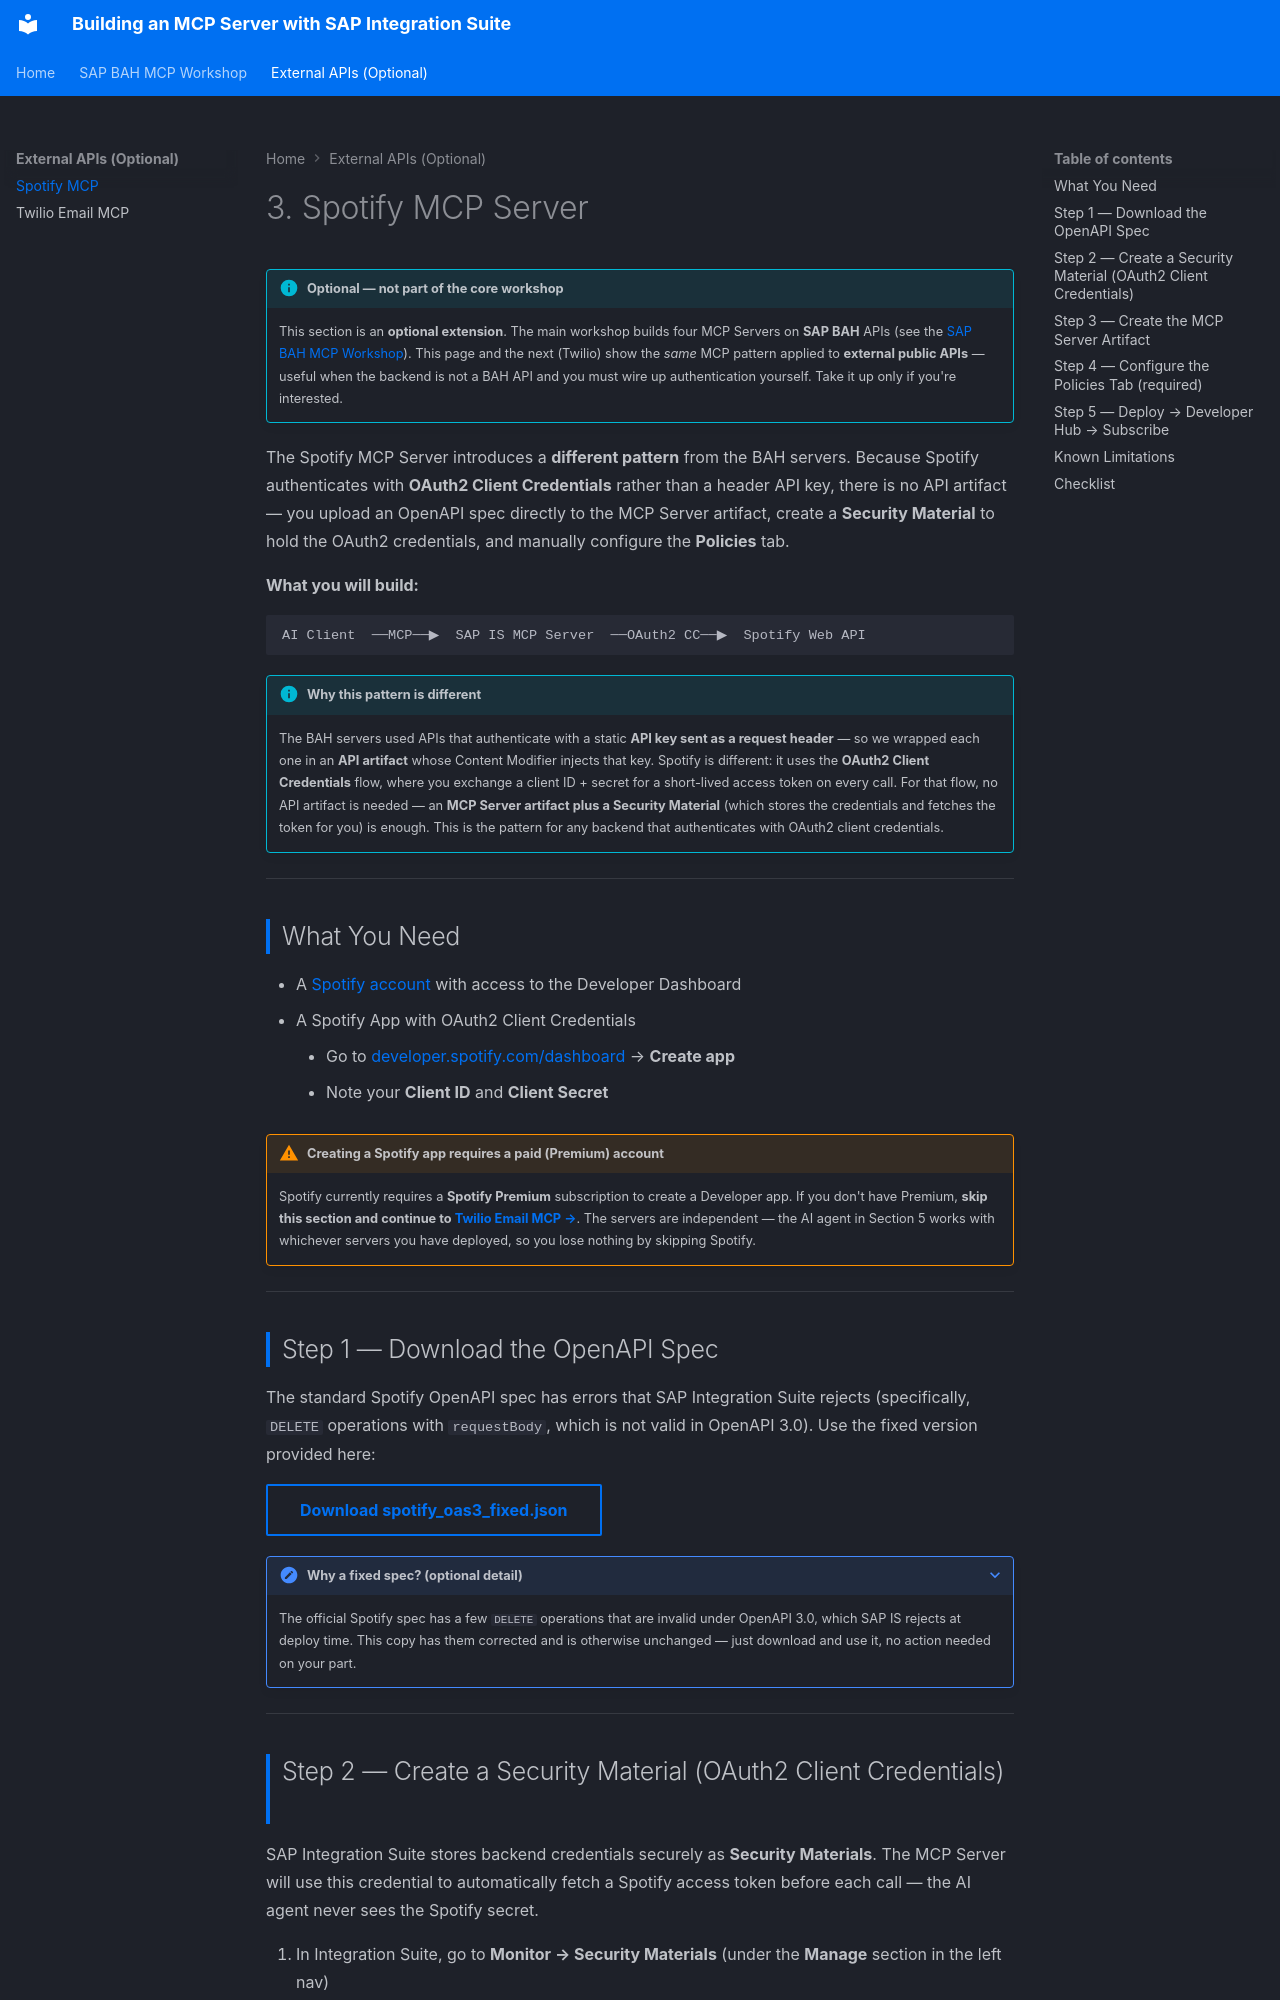

repository: simith/ubiquitous-octo-barnacle · page: 03-spotify-mcp/index.html · generator: mkdocs

# 3. Spotify MCP Server

!!! info "Optional — not part of the core workshop"
    This section is an **optional extension**. The main workshop builds four MCP Servers on **SAP BAH** APIs (see the [SAP BAH MCP Workshop](bah-00-overview.md)). This page and the next (Twilio) show the *same* MCP pattern applied to **external public APIs** — useful when the backend is not a BAH API and you must wire up authentication yourself. Take it up only if you're interested.

The Spotify MCP Server introduces a **different pattern** from the BAH servers. Because Spotify authenticates with **OAuth2 Client Credentials** rather than a header API key, there is no API artifact — you upload an OpenAPI spec directly to the MCP Server artifact, create a **Security Material** to hold the OAuth2 credentials, and manually configure the **Policies** tab.

**What you will build:**

```
AI Client  ──MCP──▶  SAP IS MCP Server  ──OAuth2 CC──▶  Spotify Web API
```

!!! info "Why this pattern is different"
    The BAH servers used APIs that authenticate with a static **API key sent as a request header** — so we wrapped each one in an **API artifact** whose Content Modifier injects that key. Spotify is different: it uses the **OAuth2 Client Credentials** flow, where you exchange a client ID + secret for a short-lived access token on every call. For that flow, no API artifact is needed — an **MCP Server artifact plus a Security Material** (which stores the credentials and fetches the token for you) is enough. This is the pattern for any backend that authenticates with OAuth2 client credentials.

---
